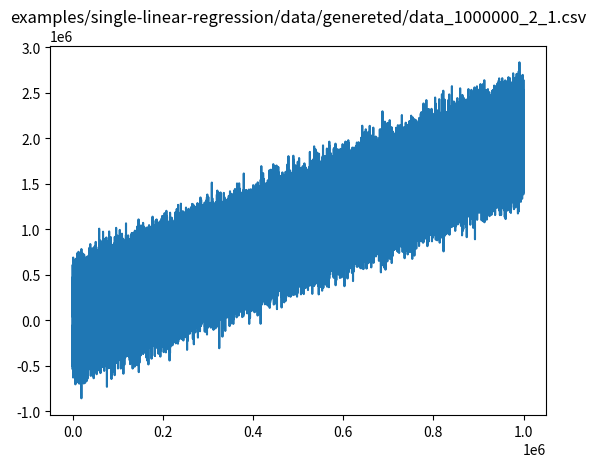

Python code for this plot: (Note: this script raises an exception after producing the figure.)
import numpy as np
import matplotlib.pyplot as plt

def generate_data_and_save(n_samples, slope, intercept, noise_std, filename):
    """
    Generates data from a linear equation with added noise and saves it to a file.

    Args:
        n_samples (int): Number of data points to generate.
        slope (float): Slope of the linear equation.
        intercept (float): Intercept of the linear equation.
        noise_std (float): Standard deviation of the Gaussian noise to add to the data.
        filename (str): Name of the file to save the data to.
    """
    # Generate x values
    x = np.linspace(0, n_samples, n_samples)

    # Generate y values from linear equation with added noise
    y = slope * x + intercept + np.random.normal(0, noise_std, n_samples)
    
    plt.plot(x,y)
    plt.title(filename)
    plt.show()

    # Save data to file
    np.savetxt(filename, np.column_stack((x, y)), delimiter=',', header='x,y', comments='')

    print(f"Data saved to {filename}")
    
n_samples = 1000000
generate_data_and_save(n_samples=n_samples, slope=2, intercept=1, noise_std=n_samples/5, filename="examples/single-linear-regression/data/genereted/data_"+str(n_samples)+"_2_1.csv")
